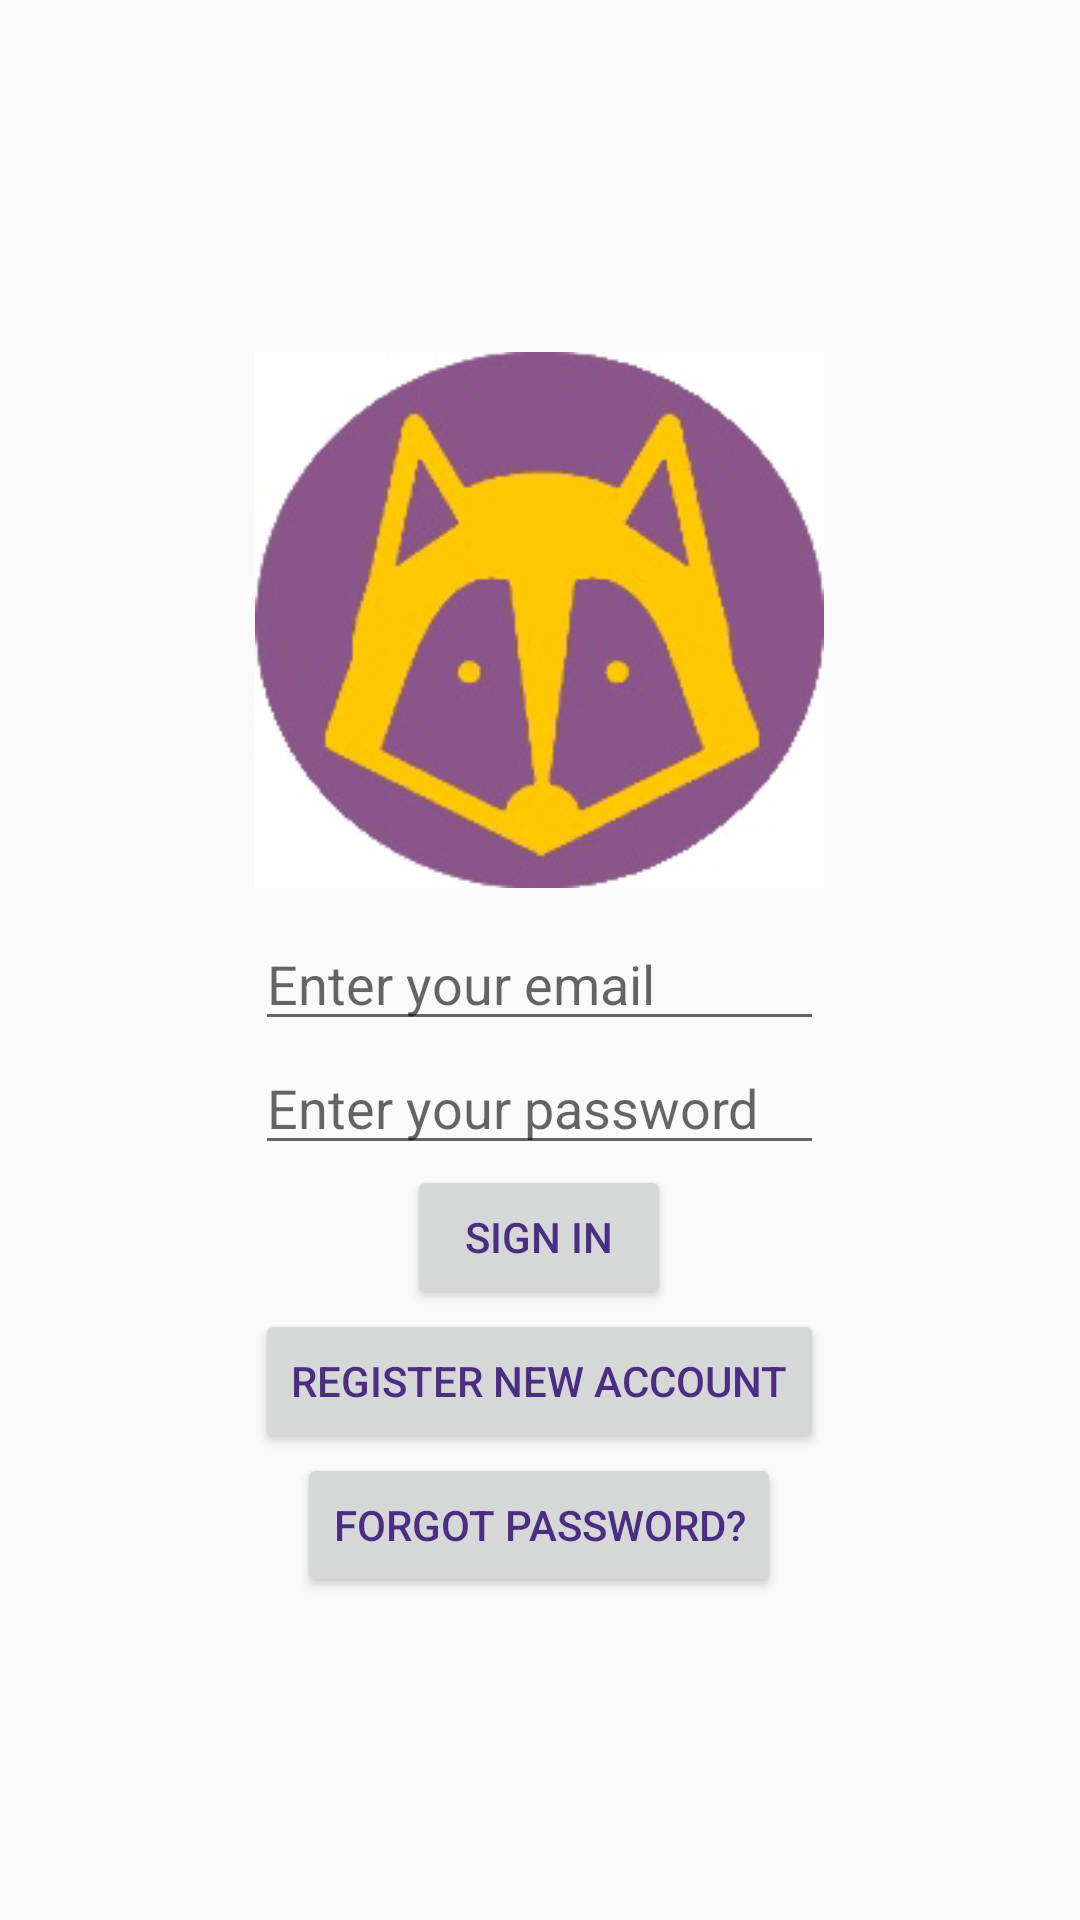

Produce the Android XML layout that renders to this screen, including the resource entries it uses.
<!-- AndroidManifest.xml: application theme AppTheme -->
<!-- res/layout/fragment_log_in.xml -->
<?xml version="1.0" encoding="utf-8"?>
<FrameLayout xmlns:android="http://schemas.android.com/apk/res/android"
    xmlns:tools="http://schemas.android.com/tools"
    android:layout_width="match_parent"
    android:layout_height="match_parent"
    tools:context=".authenticate.LogInFragment">

    <LinearLayout
        android:layout_width="wrap_content"
        android:layout_height="wrap_content"
        android:orientation="vertical"
        android:layout_gravity="center">


        <ImageView
            android:id="@+id/login_logo"
            android:layout_width="match_parent"
            android:layout_height="match_parent"
            android:contentDescription="@string/dawggit_logo"
            android:src="@drawable/dawggit"/>
        <EditText
            android:id="@+id/et_login_email"
            android:layout_width="match_parent"
            android:layout_height="match_parent"
            android:hint="@string/et_login_email"
            android:autofillHints="@string/et_login_email"
            android:inputType="textEmailAddress"/>

        <EditText
            android:id="@+id/et_login_password"
            android:layout_width="match_parent"
            android:layout_height="wrap_content"
            android:hint="@string/et_login_password"
            android:autofillHints="@string/et_login_password"
            android:inputType="textPassword" />

        <Button
            android:id="@+id/button_login_signin"
            android:layout_width="wrap_content"
            android:layout_height="wrap_content"
            android:layout_gravity="center"
            android:text="@string/button_login_sign_in"
            android:textColor="@color/uwPurple" />

        <Button
            android:id="@+id/button_login_go_to_register"
            android:layout_width="wrap_content"
            android:layout_height="wrap_content"

            android:text="@string/button_login_register"
            android:textColor="@color/uwPurple"
            android:layout_gravity="center" />
        <Button
            android:id="@+id/button_forgot"
            android:layout_width="wrap_content"
            android:layout_height="wrap_content"
            android:text="Forgot Password?"
            android:layout_gravity="center"
            android:textColor="@color/uwPurple"/>





    </LinearLayout>
</FrameLayout>
<!-- resources referenced by this layout -->
<resources>
  <color name="uwPurple">#4B2E83</color>
  <!-- drawable dawggit: jpg bitmap (drawable, 45935 bytes) -->
  <string name="button_login_register">Register New Account</string>
  <string name="button_login_sign_in">Sign In</string>
  <string name="dawggit_logo">Dawggit Logo</string>
  <string name="et_login_email">Enter your email</string>
  <string name="et_login_password">Enter your password</string>
  <style name="AppTheme" parent="Theme.AppCompat.Light.DarkActionBar">
          
          <item name="colorPrimary">@color/colorPrimary</item>
          <item name="colorPrimaryDark">@color/colorPrimaryDark</item>
          <item name="colorAccent">@color/colorAccent</item>
          <item name="android:editTextColor">#000000</item>
      </style>
  <color name="colorPrimary">#85754D</color>
  <color name="colorPrimaryDark">#B7A57A</color>
  <color name="colorAccent">#Fbd000</color>
</resources>
